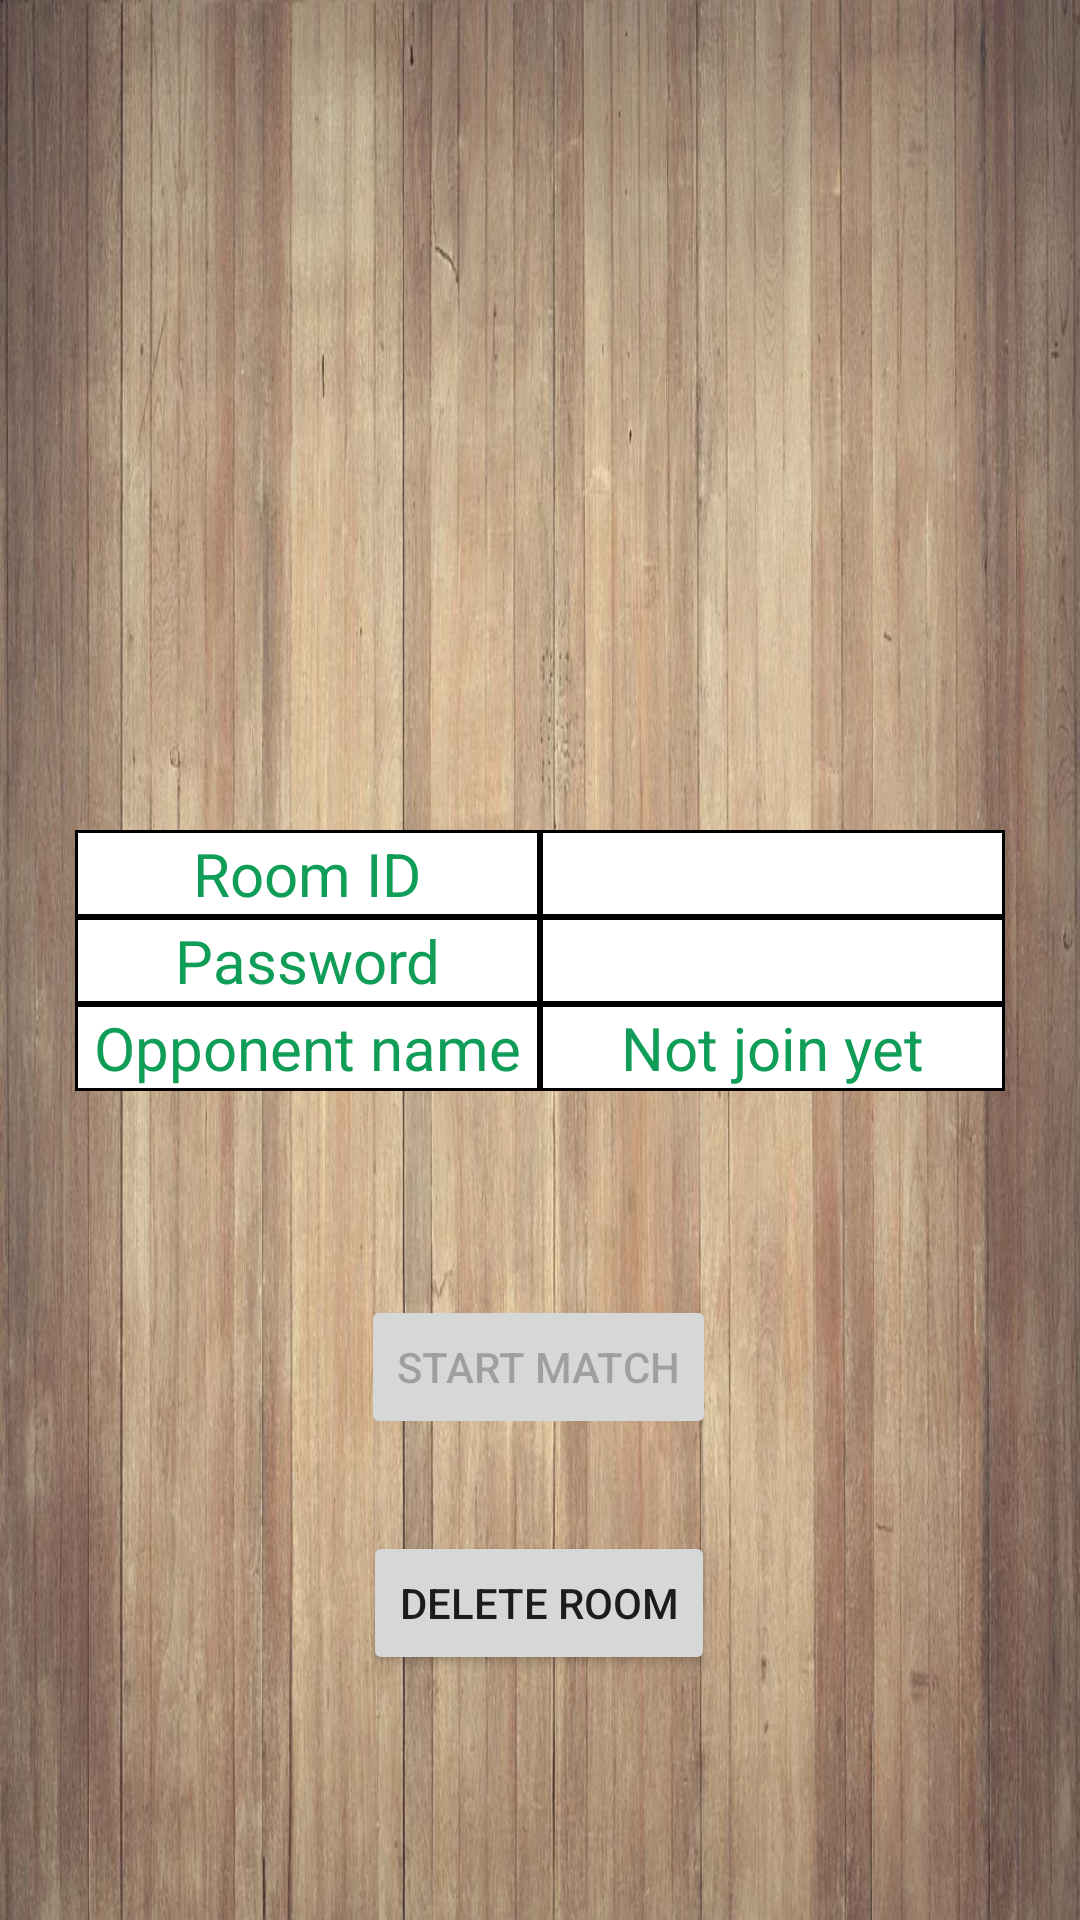

The Android layout XML behind this screen, and the referenced resources:
<!-- AndroidManifest.xml: application theme Theme.Chess -->
<!-- res/layout/activity_room_details.xml -->
<?xml version="1.0" encoding="utf-8"?>
<androidx.constraintlayout.widget.ConstraintLayout xmlns:android="http://schemas.android.com/apk/res/android"
    xmlns:app="http://schemas.android.com/apk/res-auto"
    xmlns:tools="http://schemas.android.com/tools"
    android:layout_width="match_parent"
    android:layout_height="match_parent"
    android:background="@drawable/bg_wood"
    tools:context=".activities.online.RoomDetailsActivity">

    <LinearLayout
        android:layout_width="match_parent"
        android:layout_height="wrap_content"
        android:orientation="vertical"
        app:layout_constraintBottom_toBottomOf="parent"
        app:layout_constraintEnd_toEndOf="parent"
        app:layout_constraintHorizontal_bias="0.5"
        app:layout_constraintStart_toStartOf="parent"
        app:layout_constraintTop_toTopOf="parent"
        android:layout_margin="25dp">

        <LinearLayout
            android:layout_width="match_parent"
            android:layout_height="match_parent"
            android:weightSum="2"
            android:orientation="horizontal"
            android:background="@drawable/border_top_and_bottom">

            <TextView
                android:id="@+id/txtRoomName"
                android:layout_width="0dp"
                android:layout_height="wrap_content"
                android:layout_weight="1"
                android:textAlignment="center"
                android:textSize="20sp"
                android:background="@drawable/border"
                android:textColor="@color/green"
                android:text="@string/room_id"/>

            <TextView
                android:id="@+id/txtRoomNameValue"
                android:layout_width="0dp"
                android:layout_height="wrap_content"
                android:layout_weight="1"
                android:textAlignment="center"
                android:textSize="20sp"
                android:background="@drawable/border"
                android:textColor="@color/green"/>
        </LinearLayout>

        <LinearLayout
            android:layout_width="match_parent"
            android:layout_height="match_parent"
            android:weightSum="2"
            android:orientation="horizontal"
            android:background="@drawable/border_top_and_bottom">

            <TextView
                android:id="@+id/txtPassword"
                android:layout_width="0dp"
                android:layout_height="wrap_content"
                android:layout_weight="1"
                android:textAlignment="center"
                android:textSize="20sp"
                android:background="@drawable/border"
                android:textColor="@color/green"
                android:text="@string/password"/>

            <TextView
                android:id="@+id/txtPasswordValue"
                android:layout_width="0dp"
                android:layout_height="wrap_content"
                android:layout_weight="1"
                android:textAlignment="center"
                android:textSize="20sp"
                android:background="@drawable/border"
                android:textColor="@color/green"/>
        </LinearLayout>

        <LinearLayout
            android:layout_width="match_parent"
            android:layout_height="match_parent"
            android:weightSum="2"
            android:orientation="horizontal"
            android:background="@drawable/border_top_and_bottom">

            <TextView
                android:id="@+id/txtOpponentName"
                android:layout_width="0dp"
                android:layout_height="wrap_content"
                android:layout_weight="1"
                android:textAlignment="center"
                android:textSize="20sp"
                android:textColor="@color/green"
                android:background="@drawable/border"
                android:text="@string/opponent_name"/>

            <TextView
                android:id="@+id/txtOpponentNameValue"
                android:layout_width="0dp"
                android:layout_height="wrap_content"
                android:layout_weight="1"
                android:textAlignment="center"
                android:textSize="20sp"
                android:background="@drawable/border"
                android:textColor="@color/green"
                android:text="@string/not_join_yet"/>
        </LinearLayout>

    </LinearLayout>




    <Button
        android:id="@+id/btnStartMatch"
        android:layout_width="wrap_content"
        android:layout_height="wrap_content"
        android:text="@string/start_match"
        app:layout_constraintBottom_toBottomOf="parent"
        app:layout_constraintEnd_toEndOf="parent"
        app:layout_constraintHorizontal_bias="0.498"
        app:layout_constraintStart_toStartOf="parent"
        app:layout_constraintTop_toTopOf="parent"
        app:layout_constraintVertical_bias="0.729"
        android:enabled="false"/>

    <Button
        android:id="@+id/btnDeleteRoom"
        android:layout_width="wrap_content"
        android:layout_height="wrap_content"
        android:text="@string/delete_room"
        app:layout_constraintBottom_toBottomOf="parent"
        app:layout_constraintEnd_toEndOf="parent"
        app:layout_constraintHorizontal_bias="0.498"
        app:layout_constraintStart_toStartOf="parent"
        app:layout_constraintTop_toTopOf="parent"
        app:layout_constraintVertical_bias="0.862" />
</androidx.constraintlayout.widget.ConstraintLayout>
<!-- resources referenced by this layout -->
<resources>
  <color name="green">#0F9D58</color>
  <!-- drawable bg_wood: webp bitmap (drawable, 129152 bytes) -->
  <!-- drawable border (drawable) -->
  <?xml version="1.0" encoding="utf-8"?>
  <layer-list xmlns:android="http://schemas.android.com/apk/res/android">
      <item>
          <shape android:shape="rectangle">
              <solid android:color="@color/black" />
          </shape>
      </item>
      <item android:left="1dp" android:right="1dp">
          <shape android:shape="rectangle">
              <solid android:color="#FFFFFF" />
          </shape>
      </item>
  
  </layer-list>
  
  <!-- drawable border_top_and_bottom (drawable) -->
  <?xml version="1.0" encoding="UTF-8"?>
  <shape xmlns:android="http://schemas.android.com/apk/res/android">
      <solid android:color="#FFFFFF" />
      <stroke android:width="1dp" android:color="@color/black" />
      <padding  android:top="1dp"  android:bottom="1dp" />
  </shape>
  <string name="delete_room">Delete Room</string>
  <string name="not_join_yet">Not join yet</string>
  <string name="opponent_name">Opponent name</string>
  <string name="password">Password</string>
  <string name="room_id">Room ID</string>
  <string name="start_match">Start Match</string>
  <style name="Theme.Chess" parent="Theme.MaterialComponents.DayNight.DarkActionBar">
          
          <item name="colorPrimary">@color/purple_500</item>
          <item name="colorPrimaryVariant">@color/purple_700</item>
          <item name="colorOnPrimary">@color/white</item>
          
          <item name="colorSecondary">@color/teal_200</item>
          <item name="colorSecondaryVariant">@color/teal_700</item>
          <item name="colorOnSecondary">@color/black</item>
          
          <item name="android:statusBarColor" tools:targetApi="l">?attr/colorPrimaryVariant</item>
          
        
      </style>
  <color name="black">#FF000000</color>
  <color name="purple_500">#FF6200EE</color>
  <color name="purple_700">#FF3700B3</color>
  <color name="white">#FFFFFFFF</color>
  <color name="teal_200">#FF03DAC5</color>
  <color name="teal_700">#FF018786</color>
</resources>
